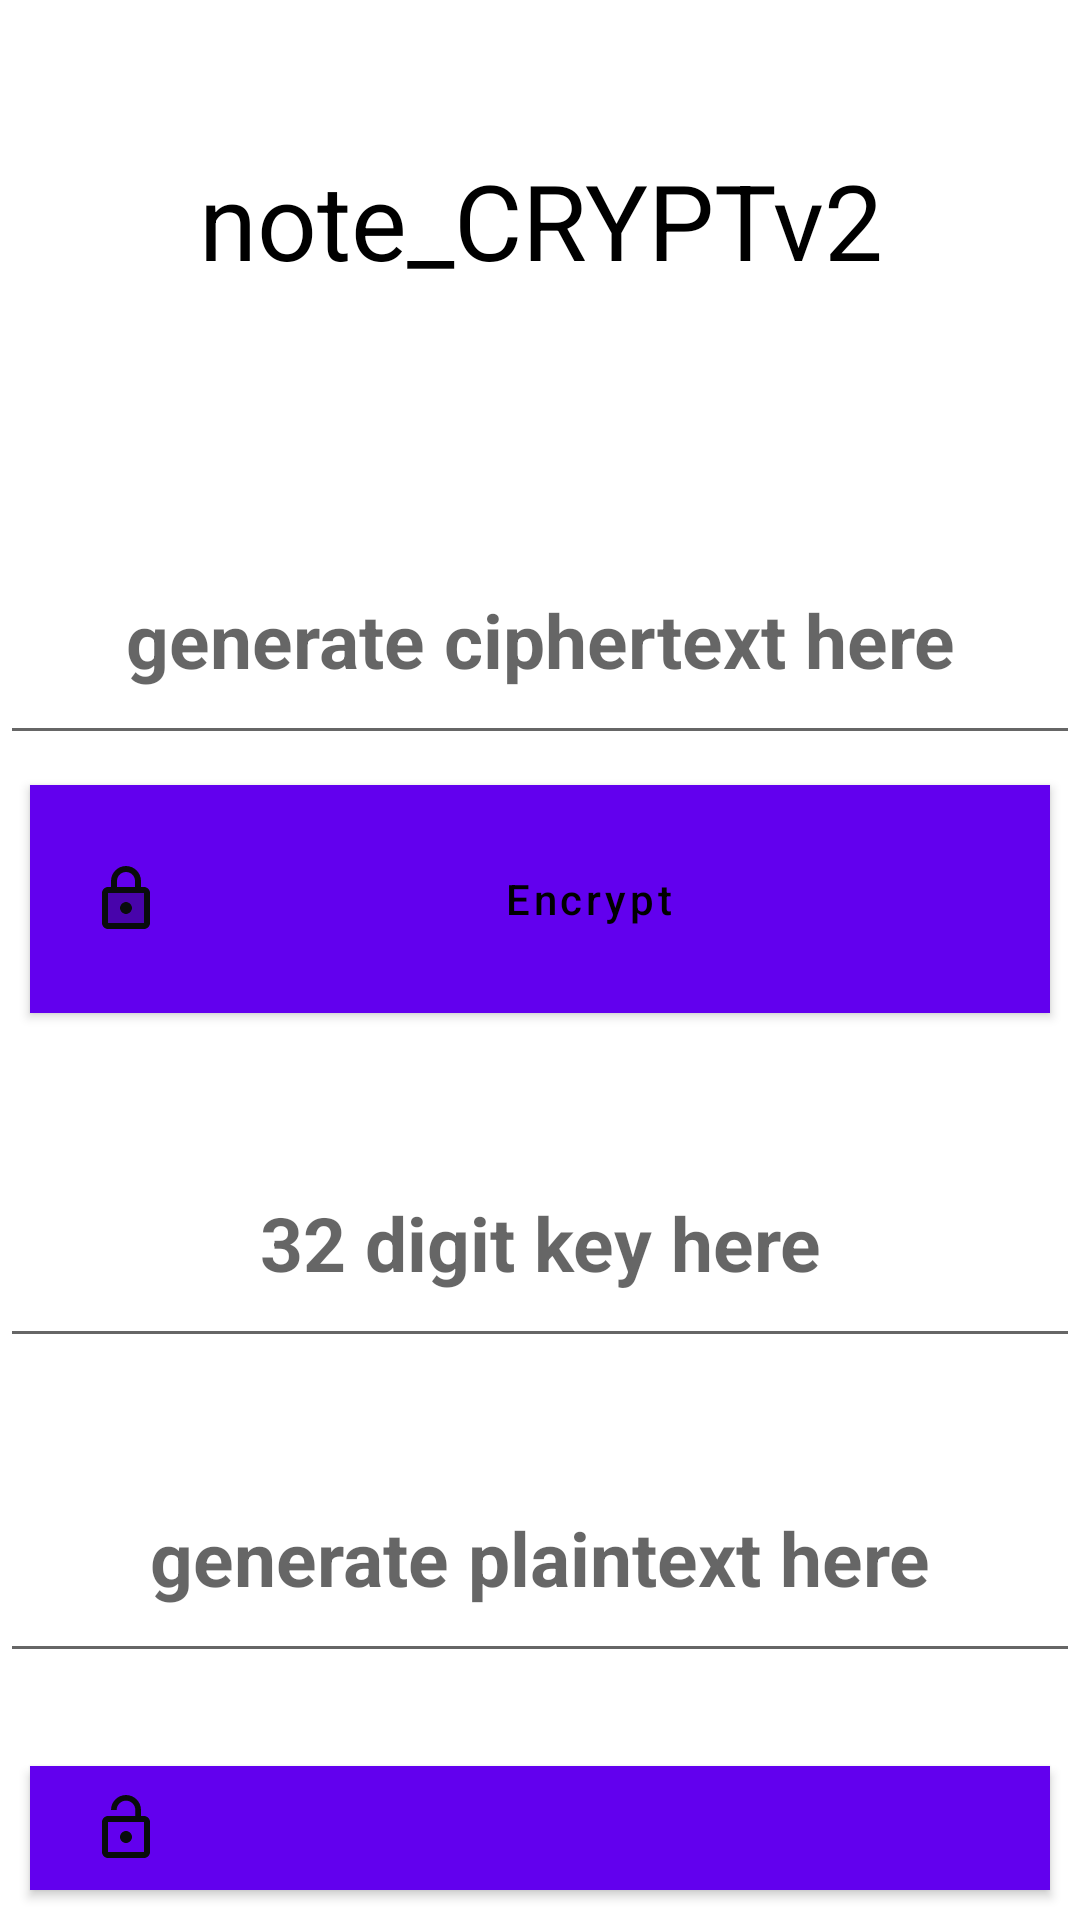

The Android layout XML behind this screen, and the referenced resources:
<!-- AndroidManifest.xml: application theme Theme.Note_CRYPTv2 -->
<!-- res/layout/activity_text_pad.xml -->
<?xml version="1.0" encoding="utf-8"?>
<RelativeLayout xmlns:android="http://schemas.android.com/apk/res/android"
    xmlns:app="http://schemas.android.com/apk/res-auto"
    xmlns:tools="http://schemas.android.com/tools"
    android:layout_width="match_parent"
    android:layout_height="match_parent"
    tools:context=".TextPad">

    <TextView
        android:id="@+id/encrypt_prompt"
        android:layout_width="match_parent"
        android:layout_height="wrap_content"
        android:layout_marginStart="50dp"
        android:layout_marginTop="50dp"
        android:layout_marginEnd="50dp"
        android:layout_marginBottom="50dp"
        android:gravity="center"
        android:text="note_CRYPTv2"
        android:textColor="@color/black"
        android:textSize="35dp" />

    <EditText
        android:id="@+id/text_body"
        android:layout_width="match_parent"
        android:layout_height="80dp"
        android:layout_below="@id/encrypt_prompt"
        android:layout_marginTop="25dp"
        android:layout_weight="2"
        android:gravity="center"
        android:hint="generate ciphertext here"
        android:textSize="25dp"
        android:textStyle="bold" />

    <com.google.android.material.button.MaterialButton
        android:id="@+id/encrypt_btn"
        android:layout_width="match_parent"
        android:layout_height="wrap_content"
        android:layout_below="@id/text_body"
        android:layout_marginStart="10dp"
        android:layout_marginTop="10dp"
        android:layout_marginEnd="10dp"
        android:layout_marginBottom="10dp"
        android:background="#30eeee"
        android:drawableLeft="@drawable/ic_twotone_lock_24"
        android:drawablePadding="0dp"
        android:hint="Encrypt"
        android:gravity="center"
        android:padding="20dp"
        android:textColor="@color/black"
        android:textColorHint="@color/black" />

    <EditText
        android:id="@+id/key_input"
        android:layout_width="match_parent"
        android:layout_height="80dp"
        android:layout_below="@id/encrypt_btn"
        android:layout_marginTop="25dp"
        android:layout_weight="2"
        android:gravity="center"
        android:maxLength="32"
        android:hint="32 digit key here"
        android:textSize="25dp"
        android:textStyle="bold" />

    <EditText
        android:id="@+id/text_body2"
        android:layout_width="match_parent"
        android:layout_height="80dp"
        android:layout_below="@id/key_input"
        android:layout_marginTop="25dp"
        android:layout_weight="2"
        android:gravity="center"
        android:hint="generate plaintext here"
        android:textSize="25dp"
        android:textStyle="bold" />


    <com.google.android.material.button.MaterialButton
        android:id="@+id/decrypt_btn"
        android:layout_width="match_parent"
        android:layout_height="wrap_content"
        android:layout_below="@id/text_body2"
        android:layout_marginStart="10dp"
        android:layout_marginTop="31dp"
        android:layout_marginEnd="10dp"
        android:layout_marginBottom="10dp"
        android:background="#30eeee"
        android:drawableLeft="@drawable/ic_baseline_lock_open_24"
        android:drawablePadding="0dp"
        android:gravity="center"
        android:hint="Decrypt"
        android:padding="20dp"
        android:textColor="@color/black"
        android:textColorHint="@color/black" />

</RelativeLayout>
<!-- resources referenced by this layout -->
<resources>
  <!-- drawable ic_baseline_lock_open_24 (drawable) -->
  <vector android:height="24dp" android:tint="#090C0C"
      android:viewportHeight="24" android:viewportWidth="24"
      android:width="24dp" xmlns:android="http://schemas.android.com/apk/res/android">
      <path android:fillColor="@android:color/white" android:pathData="M12,17c1.1,0 2,-0.9 2,-2s-0.9,-2 -2,-2 -2,0.9 -2,2 0.9,2 2,2zM18,8h-1L17,6c0,-2.76 -2.24,-5 -5,-5S7,3.24 7,6h1.9c0,-1.71 1.39,-3.1 3.1,-3.1 1.71,0 3.1,1.39 3.1,3.1v2L6,8c-1.1,0 -2,0.9 -2,2v10c0,1.1 0.9,2 2,2h12c1.1,0 2,-0.9 2,-2L20,10c0,-1.1 -0.9,-2 -2,-2zM18,20L6,20L6,10h12v10z"/>
  </vector>
  <!-- drawable ic_twotone_lock_24 (drawable) -->
  <vector android:height="24dp" android:tint="#090C0C"
      android:viewportHeight="24" android:viewportWidth="24"
      android:width="24dp" xmlns:android="http://schemas.android.com/apk/res/android">
      <path android:fillAlpha="0.3"
          android:fillColor="@android:color/white"
          android:pathData="M6,20h12L18,10L6,10v10zM12,13c1.1,0 2,0.9 2,2s-0.9,2 -2,2 -2,-0.9 -2,-2 0.9,-2 2,-2z" android:strokeAlpha="0.3"/>
      <path android:fillColor="@android:color/white" android:pathData="M18,8h-1L17,6c0,-2.76 -2.24,-5 -5,-5S7,3.24 7,6v2L6,8c-1.1,0 -2,0.9 -2,2v10c0,1.1 0.9,2 2,2h12c1.1,0 2,-0.9 2,-2L20,10c0,-1.1 -0.9,-2 -2,-2zM9,6c0,-1.66 1.34,-3 3,-3s3,1.34 3,3v2L9,8L9,6zM18,20L6,20L6,10h12v10zM12,17c1.1,0 2,-0.9 2,-2s-0.9,-2 -2,-2 -2,0.9 -2,2 0.9,2 2,2z"/>
  </vector>
  <style name="Theme.Note_CRYPTv2" parent="Theme.MaterialComponents.DayNight.NoActionBar">
          
          <item name="colorPrimary">@color/purple_500</item>
          <item name="colorPrimaryVariant">@color/purple_700</item>
          <item name="colorOnPrimary">@color/white</item>
          
          <item name="colorSecondary">@color/teal_200</item>
          <item name="colorSecondaryVariant">@color/teal_700</item>
          <item name="colorOnSecondary">@color/black</item>
          
          <item name="android:statusBarColor">?attr/colorPrimaryVariant</item>
          
      </style>
  <!-- not gathered from this repository: default colours our renderer supplied (Android Studio template values) -->
  <color name="purple_500">#FF6200EE</color>
  <color name="purple_700">#FF3700B3</color>
  <color name="teal_200">#FF03DAC5</color>
  <color name="teal_700">#FF018786</color>
  <color name="black">#FF000000</color>
  <color name="white">#FFFFFFFF</color>
</resources>
